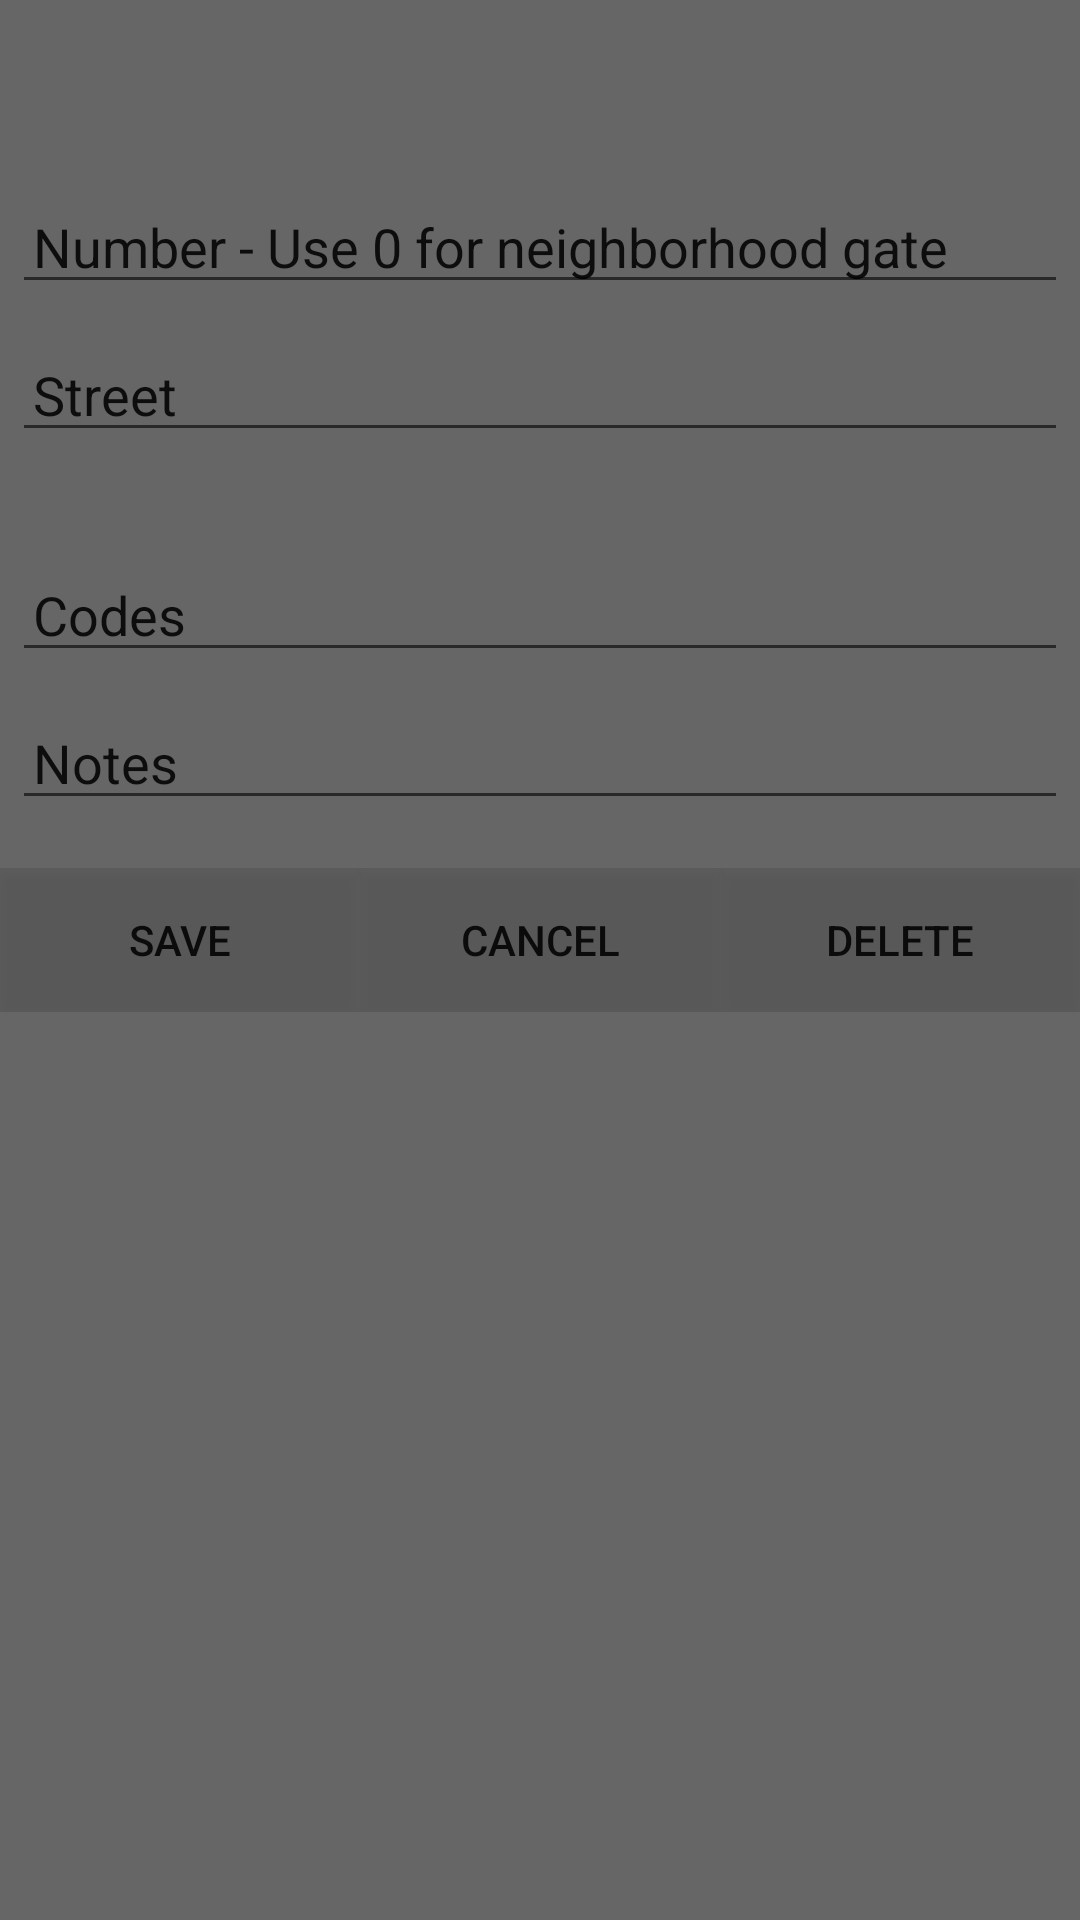

Reconstruct the res/layout file that produces this screen, plus the resources it refers to.
<!-- AndroidManifest.xml: application theme Theme.Codez -->
<!-- res/layout/dialog_code_edit.xml -->
<LinearLayout xmlns:android="http://schemas.android.com/apk/res/android"
    xmlns:app="http://schemas.android.com/apk/res-auto"
    xmlns:tools="http://schemas.android.com/tools"
    android:orientation="vertical"
    android:id="@+id/ll_code_edit"
    android:background="#666"
    android:layout_width="match_parent"
    android:layout_height="match_parent">

    <RelativeLayout
        android:background="@drawable/rounded_rect_blue"
        android:layout_width="match_parent"
        android:layout_height="wrap_content">

        <TextView android:id="@+id/tv_mode"
            android:textSize="33sp"
            android:layout_centerInParent="true"
            android:layout_width="wrap_content"
            android:layout_height="wrap_content" />

    </RelativeLayout>

    <EditText
        android:id="@+id/etNum"
        android:paddingStart="7dp"
        android:paddingEnd="7dp"
        android:inputType="text"
        android:layout_width="match_parent"
        android:layout_height="wrap_content"
        android:layout_marginTop="16dp"
        android:layout_marginLeft="4dp"
        android:layout_marginRight="4dp"
        android:layout_marginBottom="4dp"
        android:hint="@string/numhint"
        android:textColorHint="@color/blue_500"
        android:importantForAutofill="no" />
    <EditText
        android:id="@+id/etStreet"
        android:paddingStart="7dp"
        android:paddingEnd="7dp"
        android:inputType="text"
        android:layout_width="match_parent"
        android:layout_height="wrap_content"
        android:layout_marginTop="4dp"
        android:layout_marginLeft="4dp"
        android:layout_marginRight="4dp"
        android:layout_marginBottom="16dp"
        android:fontFamily="sans-serif"
        android:importantForAutofill="no"
        android:textColorHint="@color/blue_500"
        android:hint="@string/street"/>
    <EditText
        android:id="@+id/etCodes"
        android:paddingStart="7dp"
        android:paddingEnd="7dp"
        android:inputType="text"
        android:layout_width="match_parent"
        android:layout_height="wrap_content"
        android:layout_marginTop="16dp"
        android:layout_marginLeft="4dp"
        android:layout_marginRight="4dp"
        android:layout_marginBottom="4dp"
        android:importantForAutofill="no"
        android:textColorHint="@color/blue_500"
        android:hint="@string/code" />
    <EditText
        android:id="@+id/etNotes"
        android:paddingStart="7dp"
        android:paddingEnd="7dp"
        android:inputType="text"
        android:layout_width="match_parent"
        android:layout_height="wrap_content"
        android:layout_marginTop="4dp"
        android:layout_marginLeft="4dp"
        android:layout_marginRight="4dp"
        android:layout_marginBottom="16dp"
        android:fontFamily="sans-serif"
        android:importantForAutofill="no"
        android:textColorHint="@color/blue_500"
        android:hint="@string/notes"/>

    <LinearLayout
        tools:ignore="ButtonStyle"
        android:orientation="horizontal"
        android:layout_height="wrap_content"
        android:layout_width="match_parent">

        <Button
            android:id="@+id/btnSave"
            android:layout_width="0dp"
            android:background="#33333333"
            android:layout_weight="1"
            android:layout_height="wrap_content"
            android:text="@string/save"/>

        <Button
            android:id="@+id/btnCancel"
            android:layout_width="0dp"
            android:background="#33333333"
            android:layout_weight="1"
            android:layout_height="wrap_content"
            android:text="@string/cancel" />

        <Button
            android:id="@+id/btnDelete"
            android:layout_width="0dp"
            android:background="#33333333"
            android:layout_weight="1"
            android:layout_height="wrap_content"
            android:text="@string/delete" />

    </LinearLayout>

</LinearLayout>
<!-- resources referenced by this layout -->
<resources>
  <string name="cancel">Cancel</string>
  <string name="code">Codes</string>
  <string name="delete">Delete</string>
  <string name="notes">Notes</string>
  <string name="numhint">Number - Use 0 for neighborhood gate</string>
  <string name="save">Save</string>
  <string name="street">Street</string>
  <style name="Theme.Codez" parent="Theme.MaterialComponents.DayNight.DarkActionBar">
          
          <item name="colorPrimary">@color/purple_500</item>
          <item name="colorPrimaryVariant">@color/purple_700</item>
          <item name="colorOnPrimary">@color/white</item>
          
          <item name="colorSecondary">@color/teal_200</item>
          <item name="colorSecondaryVariant">@color/teal_700</item>
          <item name="colorOnSecondary">@color/black</item>
          
          <item name="android:statusBarColor" tools:targetApi="l">?attr/colorPrimaryVariant</item>
          
      </style>
  <color name="purple_500">#FF6200EE</color>
  <color name="purple_700">#FF3700B3</color>
  <color name="white">#FFFFFFFF</color>
  <color name="teal_200">#FF03DAC5</color>
  <color name="teal_700">#FF018786</color>
  <color name="black">#FF000000</color>
</resources>
